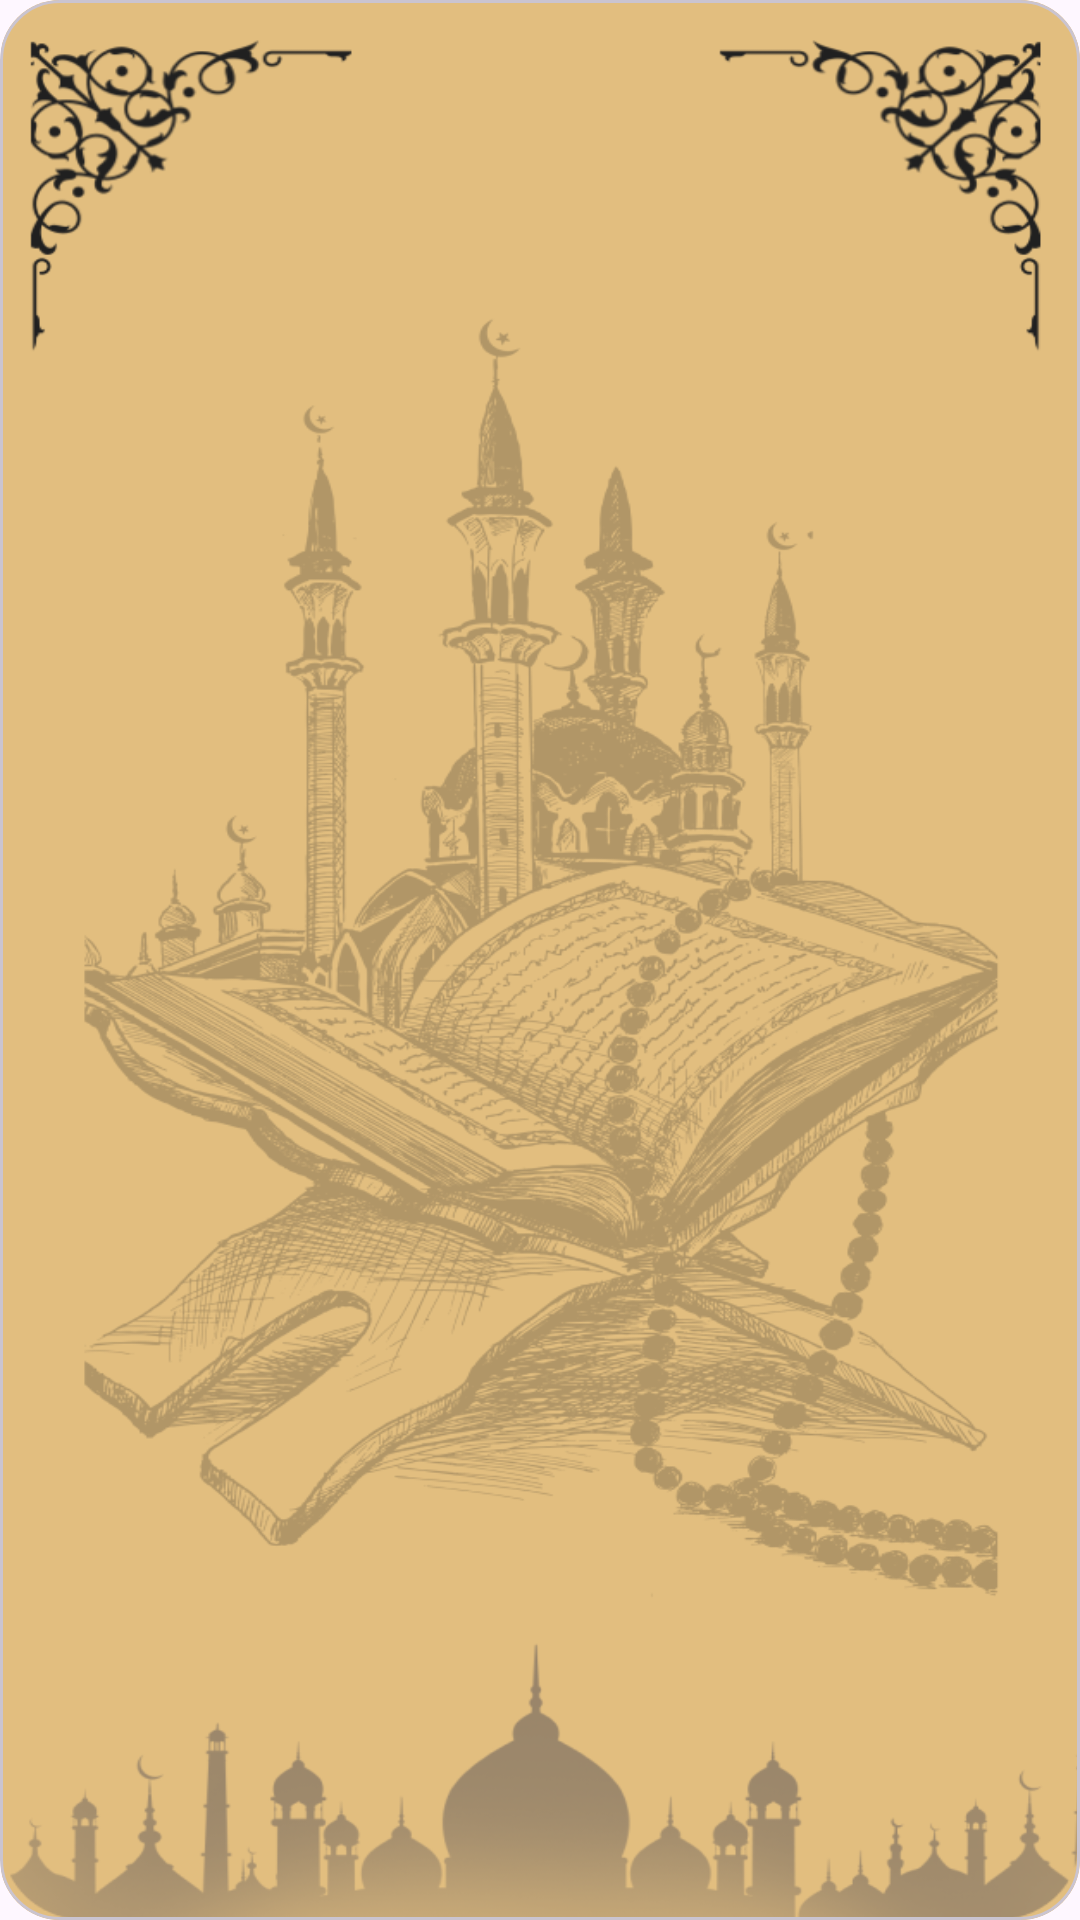

Produce the Android XML layout that renders to this screen, including the resource entries it uses.
<!-- AndroidManifest.xml: application theme Theme.Islami -->
<!-- res/layout/hadith_item.xml -->
<?xml version="1.0" encoding="utf-8"?>
<androidx.constraintlayout.widget.ConstraintLayout xmlns:android="http://schemas.android.com/apk/res/android"
    xmlns:app="http://schemas.android.com/apk/res-auto"
    xmlns:tools="http://schemas.android.com/tools"
    android:layout_width="match_parent"
    android:layout_height="match_parent"
    android:layout_marginHorizontal="48dp"
    android:layout_marginVertical="16dp">

    <com.google.android.material.card.MaterialCardView
        android:layout_width="match_parent"
        android:layout_height="match_parent"
        android:elevation="10dp"
        app:cardCornerRadius="20dp"

        >

        <androidx.constraintlayout.widget.ConstraintLayout
            android:layout_width="match_parent"
            android:layout_height="match_parent"
            android:background="@drawable/hadith_card"
            android:orientation="vertical">

            <androidx.constraintlayout.widget.Guideline
                android:id="@+id/topGuideline"
                android:layout_width="wrap_content"
                android:layout_height="wrap_content"
                android:orientation="horizontal"
                app:layout_constraintGuide_percent="0.08" />

            <TextView
                android:id="@+id/hadith_title"
                android:layout_width="match_parent"
                android:layout_height="wrap_content"
                android:layout_marginHorizontal="48dp"
                android:fontFamily="@font/janna_lt_bold"
                android:gravity="center"
                android:textColor="@color/darkGray"
                android:textSize="24sp"
                app:layout_constraintTop_toBottomOf="@id/topGuideline"
                tools:text="الحديث الأول"

                />

            <ScrollView
                android:layout_width="match_parent"
                android:layout_height="0dp"
                android:layout_marginHorizontal="24dp"
                app:layout_constraintBottom_toBottomOf="parent"
                app:layout_constraintHeight_percent="0.8"
                app:layout_constraintTop_toBottomOf="@id/hadith_title">

                <TextView
                    android:id="@+id/hadith_content"
                    android:layout_width="match_parent"
                    android:layout_height="wrap_content"
                    android:fontFamily="@font/janna_lt_bold"
                    android:gravity="center_horizontal"
                    android:textColor="@color/darkGray"
                    android:textSize="16sp"
                    tools:text=" عن أمـيـر المؤمنـين أبي حـفص عمر بن الخطاب رضي الله عنه ، قال : سمعت رسول الله صلى الله عـليه وسلم يـقـول : ( إنـما الأعـمـال بالنيات وإنـمـا لكـل امـرئ ما نـوى . فمن كـانت هجرته إلى الله ورسولـه فهجرتـه إلى الله ورسـوله ومن كانت هجرته لـدنيا يصـيبها أو امرأة ينكحها فهجرته إلى ما هاجر إليه ).
رواه إمام المحد ثين أبـو عـبـد الله محمد بن إسماعـيل بن ابراهـيـم بن المغـيره بن بـرد زبه البخاري الجعـفي،[رقم:1] وابـو الحسـيـن مسلم بن الحجاج بن مـسلم القـشـيري الـنيسـابـوري [رقم :1907] رضي الله عنهما في صحيحيهما اللذين هما أصح الكتب المصنفه.
"


                    />
            </ScrollView>


        </androidx.constraintlayout.widget.ConstraintLayout>


    </com.google.android.material.card.MaterialCardView>

</androidx.constraintlayout.widget.ConstraintLayout>
<!-- resources referenced by this layout -->
<resources>
  <color name="darkGray">#202020</color>
  <!-- drawable hadith_card: png bitmap (drawable-nodpi, 348398 bytes) -->
  <style name="Theme.Islami" parent="Base.Theme.Islami" />
  <style name="Base.Theme.Islami" parent="Theme.Material3.DayNight.NoActionBar">
          
          <item name="colorPrimary">@color/primary</item>
          <item name="colorSecondary">@color/primary</item>
          <item name="android:statusBarColor">@color/darkGray</item>
          <item name="colorOnPrimary">@color/darkGray</item>
      </style>
  <color name="primary">#E2BE7F</color>
</resources>
